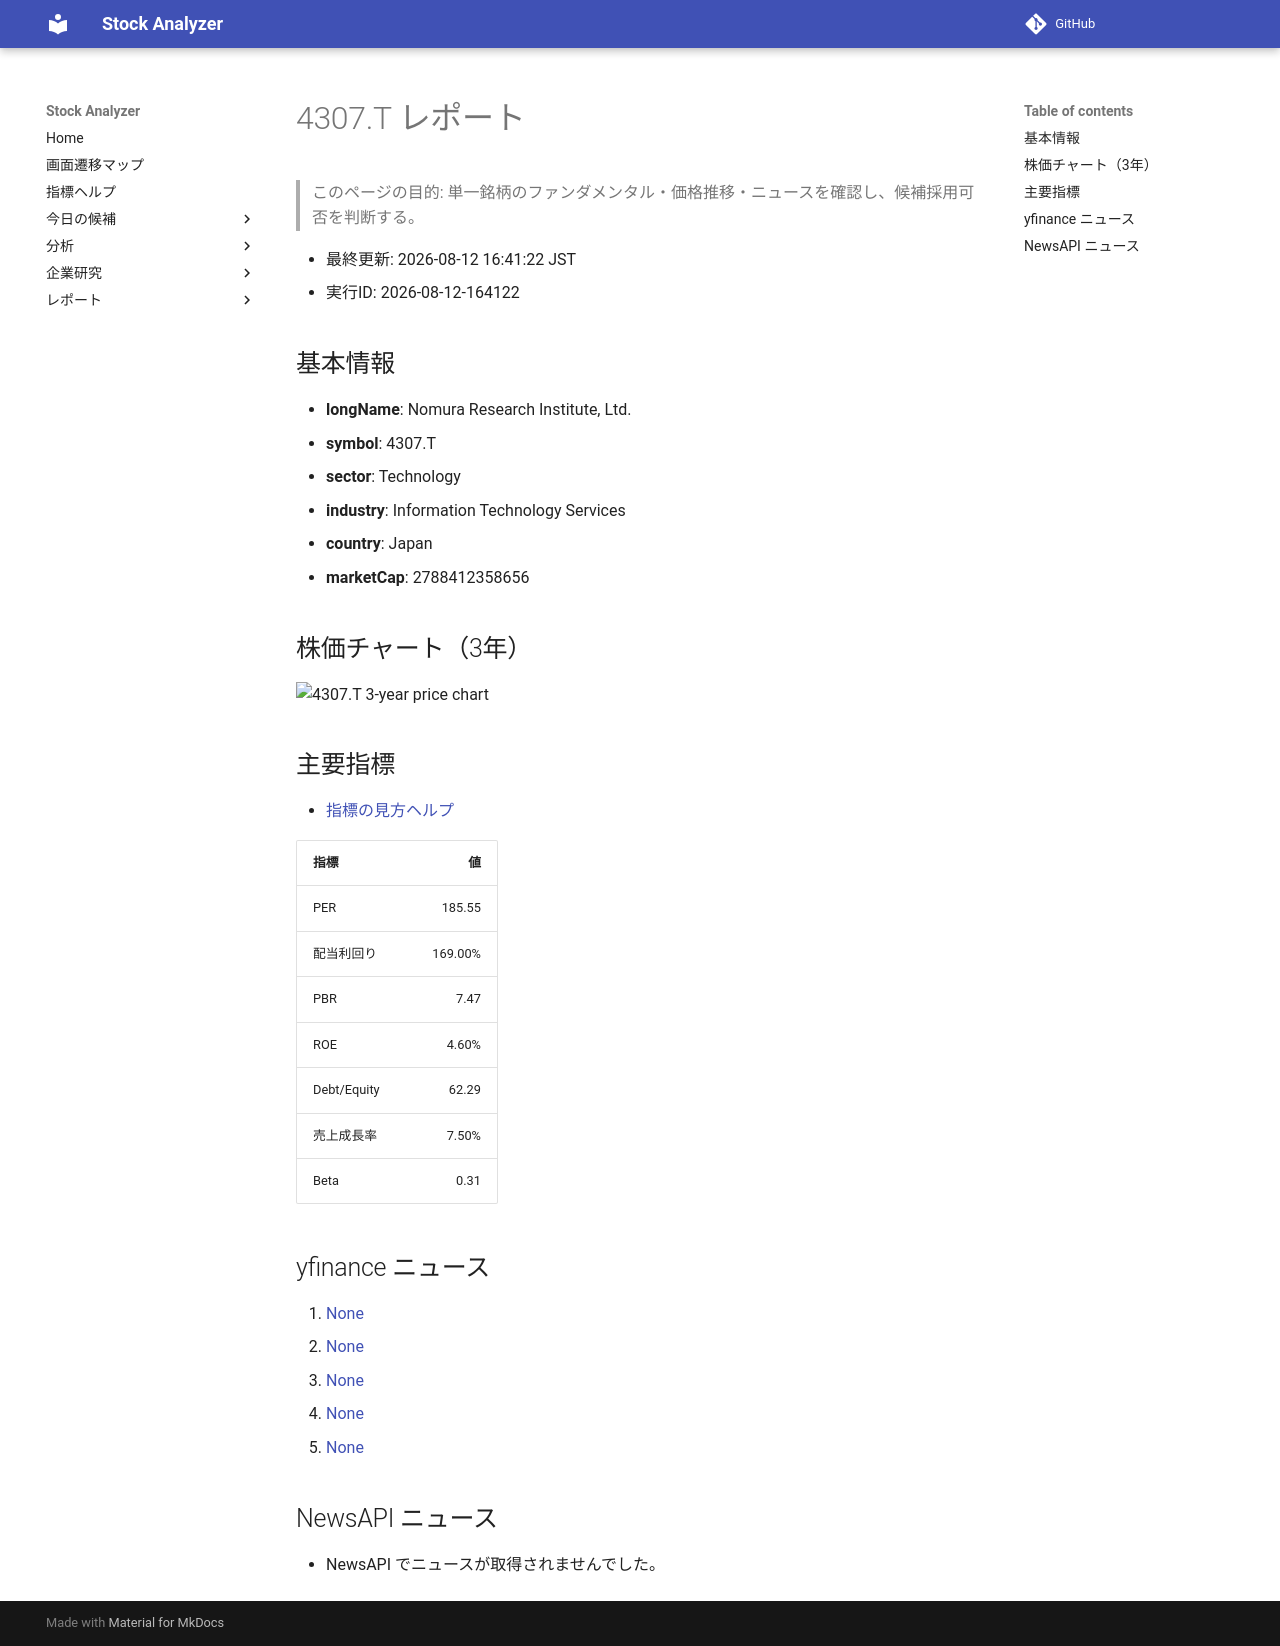

repository: Yumi-note/Making-APP · page: reports/2026-08-12/164122/4307_T/index.html · generator: mkdocs

# 4307.T レポート

> このページの目的: 単一銘柄のファンダメンタル・価格推移・ニュースを確認し、候補採用可否を判断する。

- 最終更新: 2026-08-12 16:41:22 JST
- 実行ID: 2026-08-12-164122

## 基本情報

- **longName**: Nomura Research Institute, Ltd.
- **symbol**: 4307.T
- **sector**: Technology
- **industry**: Information Technology Services
- **country**: Japan
- **marketCap**: 2788412358656

## 株価チャート（3年）

![4307.T 3-year price chart](4307_T_3y.png)

## 主要指標

- [指標の見方ヘルプ](../../../../indicators.md)

| 指標 | 値 |
|---|---:|
| PER | 185.55 |
| 配当利回り | 169.00% |
| PBR | 7.47 |
| ROE | 4.60% |
| Debt/Equity | 62.29 |
| 売上成長率 | 7.50% |
| Beta | 0.31 |

## yfinance ニュース

1. [None](None)
2. [None](None)
3. [None](None)
4. [None](None)
5. [None](None)

## NewsAPI ニュース

- NewsAPI でニュースが取得されませんでした。
